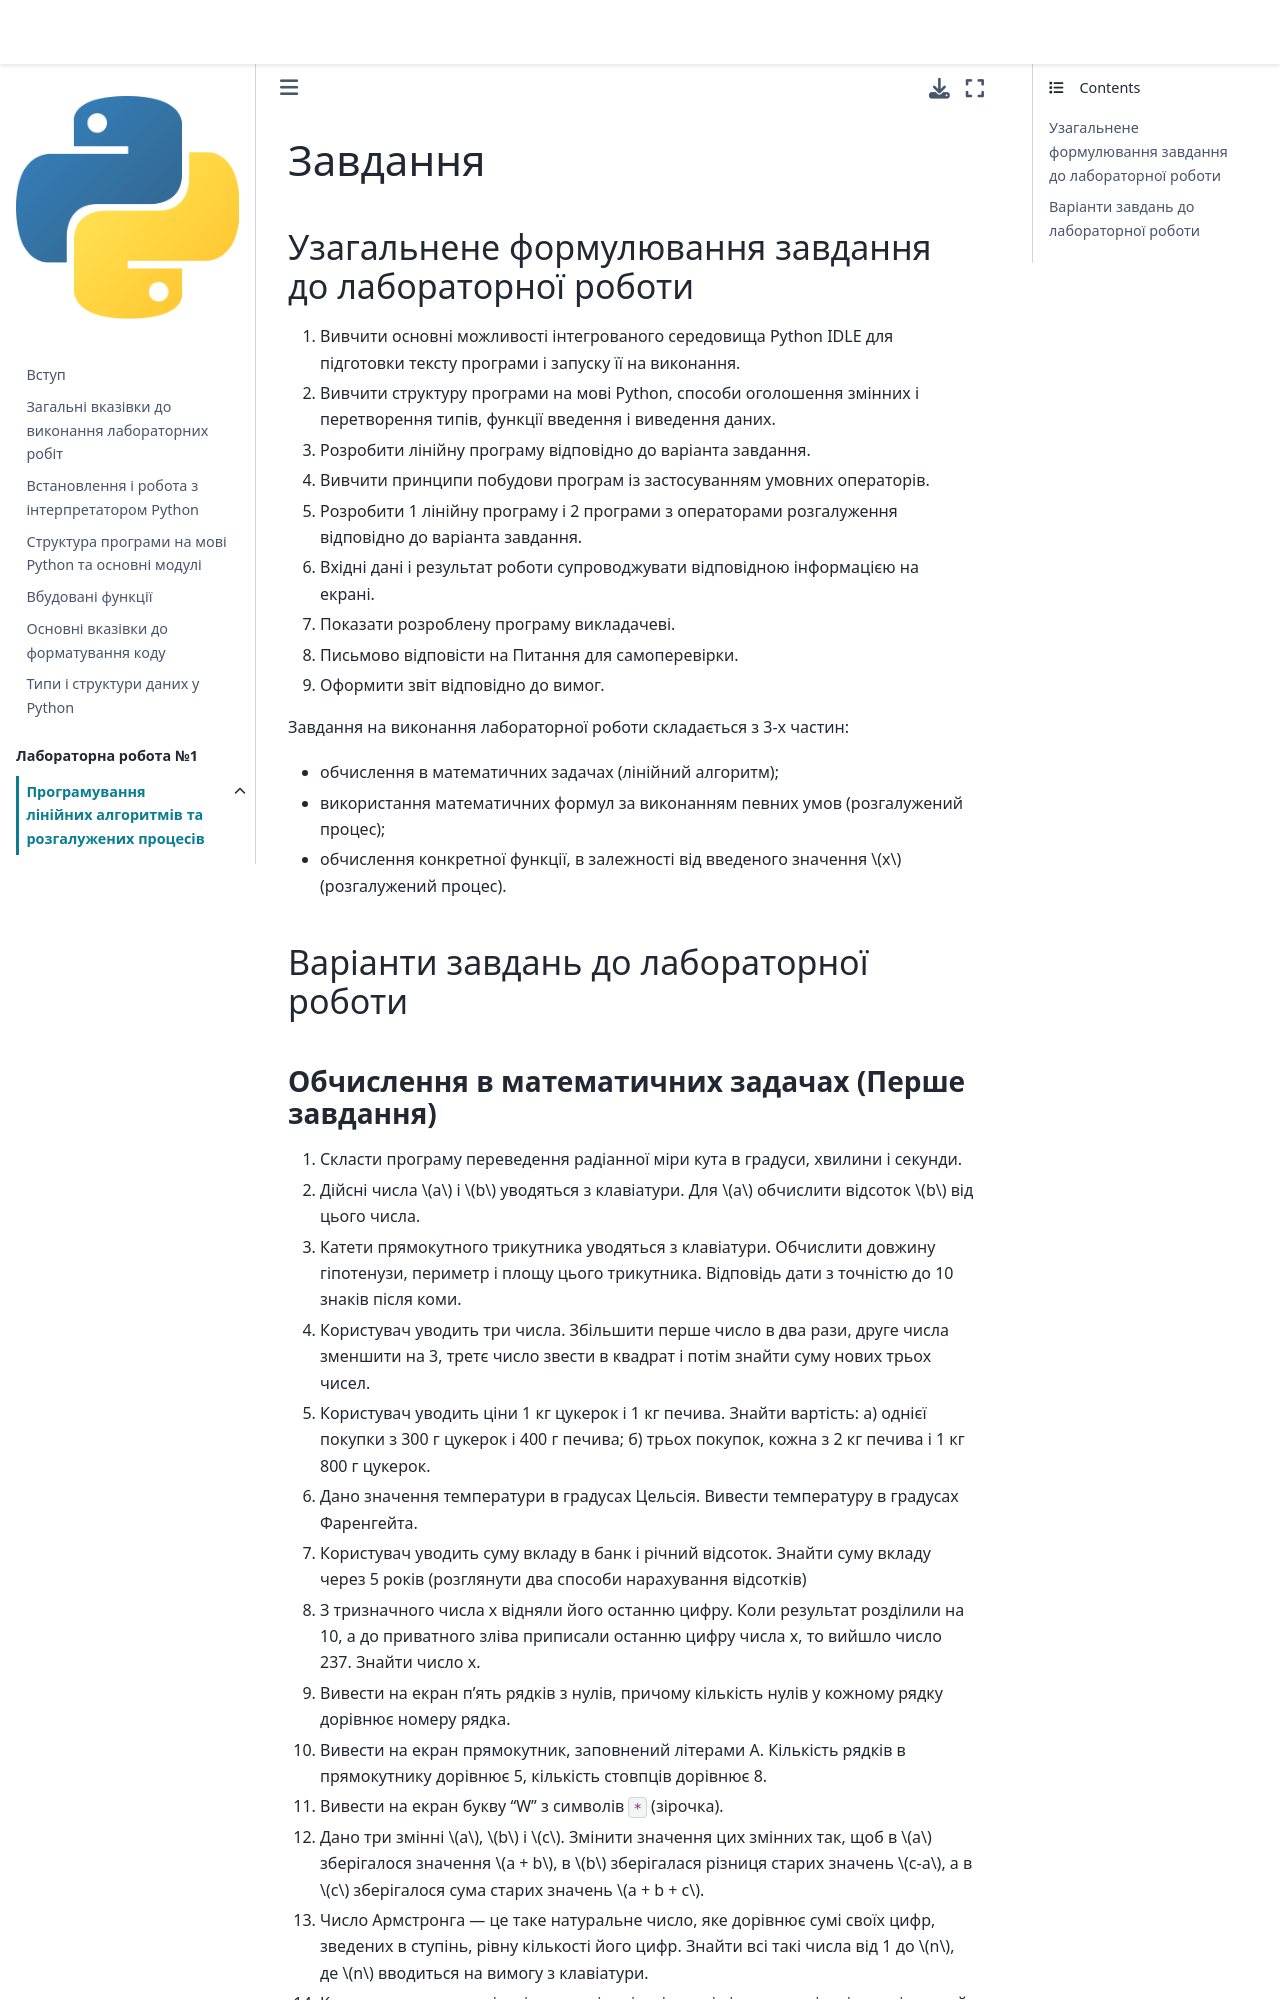

repository: kpi-fpm-pma/python-labs-book · page: content/lab1/problems.html · generator: jekyll

# Завдання
## Узагальнене формулювання завдання до лабораторної роботи 

1. Вивчити основні можливості інтегрованого середовища Python IDLE для підготовки тексту програми і запуску її на виконання. 
2. Вивчити структуру програми на мові Python, способи оголошення змінних і перетворення типів, функції введення і виведення даних. 
3. Розробити лінійну програму відповідно до варіанта завдання. 
4. Вивчити принципи побудови програм із застосуванням умовних операторів. 
5. Розробити 1 лінійну програму і 2 програми з операторами розгалуження відповідно до варіанта завдання. 
6. Вхідні дані і результат роботи супроводжувати відповідною інформацією на екрані. 
7. Показати розроблену програму викладачеві. 
8. Письмово відповісти на Питання для самоперевірки. 
9. Оформити звіт відповідно до вимог. 


Завдання на виконання лабораторної роботи складається з 3-х частин: 

- обчислення в математичних задачах (лінійний алгоритм); 
- використання математичних формул за виконанням певних умов (розгалужений процес); 
- обчислення конкретної функції, в залежності від введеного значення $х$ (розгалужений процес). 

## Варіанти завдань до лабораторної роботи
